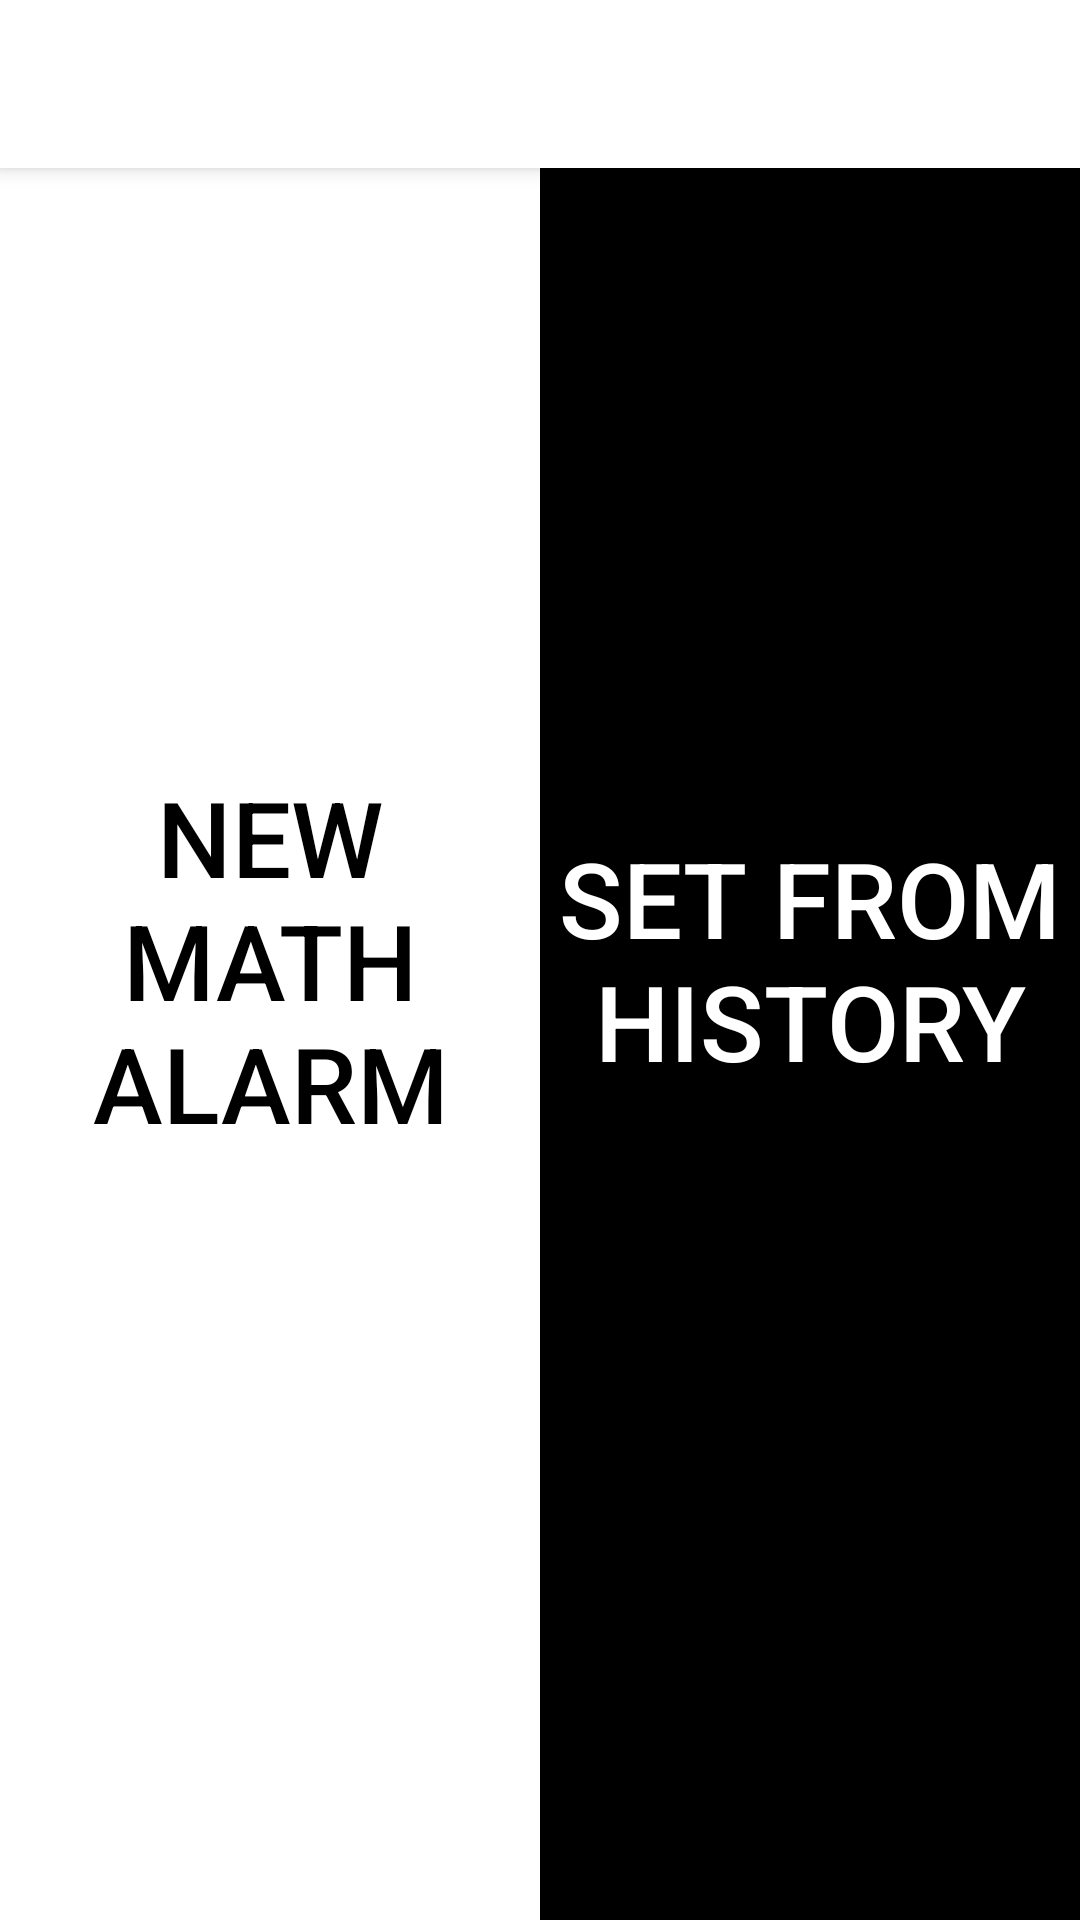

The Android layout XML behind this screen, and the referenced resources:
<!-- AndroidManifest.xml: activity theme AppTheme.NoActionBar -->
<!-- res/layout/activity_main.xml -->
<?xml version="1.0" encoding="utf-8"?>
<android.support.design.widget.CoordinatorLayout
    xmlns:android="http://schemas.android.com/apk/res/android"
    xmlns:tools="http://schemas.android.com/tools"
    xmlns:app="http://schemas.android.com/apk/res-auto"
    android:layout_width="match_parent"
    android:layout_height="match_parent"
    app:layout_behavior="@string/appbar_scrolling_view_behavior"
    tools:context="com.example.mathalarm.firstsScreens.MainActivity">

    <android.support.design.widget.AppBarLayout
        android:layout_height="wrap_content"
        android:layout_width="match_parent"
        android:theme="@style/AppTheme.AppBarOverlay">

        <android.support.v7.widget.Toolbar
            android:id="@+id/toolbar"
            android:layout_width="match_parent"
            android:layout_height="?attr/actionBarSize"
            android:background="?attr/colorPrimary"
            app:popupTheme="@style/AppTheme.PopupOverlay" />

    </android.support.design.widget.AppBarLayout>

    <include layout="@layout/content_main"/>

    
<RelativeLayout
    android:layout_width="wrap_content"
    android:layout_height="wrap_content">
    
    <ImageButton
        android:id="@+id/bMainSettings"
        android:layout_width="wrap_content"
        android:layout_height="wrap_content"
        android:src="@drawable/ic_settings_white_36dp"
        android:layout_alignParentTop="true"
        android:layout_alignParentRight="true"
        android:layout_alignParentEnd="true"
        android:background="#000"
        android:padding="10dp"
        android:onClick="bMainSettings_OnClickMethod"
        android:contentDescription="@string/action_settings" />

</RelativeLayout>
</android.support.design.widget.CoordinatorLayout>
<!-- res/layout/content_main.xml (included above) -->
<?xml version="1.0" encoding="utf-8"?>
<RelativeLayout
    xmlns:android="http://schemas.android.com/apk/res/android"
    xmlns:tools="http://schemas.android.com/tools"
    android:layout_width="match_parent"
    android:layout_height="match_parent"
    tools:showIn="@layout/activity_main"
    tools:context="com.example.mathalarm.firstsScreens.MainActivity">

    <RelativeLayout
        android:layout_width="match_parent"
        android:layout_height="match_parent"
        android:id="@+id/firstLayout"
        android:layout_toLeftOf="@+id/secondView"
        android:layout_toStartOf="@+id/secondView"
        android:orientation="vertical">
        <Button
            android:layout_width="fill_parent"
            android:layout_height="fill_parent"
            android:text="@string/mathAlarm_buttonName"
            android:textColor="@color/black"
            android:textSize="35sp"
            android:background="#ffffff"
            android:id="@+id/bMathAlarm"
            android:layout_gravity="start"
            android:onClick="bMathAlarmOnClickMethod" />
    </RelativeLayout>

    <View
        android:id="@+id/secondView"
        android:layout_width="0dp"
        android:layout_height="match_parent"
        android:layout_centerHorizontal="true"/>

    <RelativeLayout
        android:layout_width="match_parent"
        android:layout_height="match_parent"
        android:id="@+id/thirdLayout"
        android:layout_toRightOf="@+id/secondView"
        android:layout_toEndOf="@id/secondView"
        android:orientation="vertical">
        <Button
            android:layout_width="fill_parent"
            android:layout_height="fill_parent"
            android:text="@string/setFromHistory_buttonName"
            android:textSize="35sp"
            android:textColor="#ffff"
            android:background="#000000"
            android:id="@+id/button2"
            android:layout_gravity="end"
            android:layout_alignParentTop="true"
            android:layout_alignParentLeft="true"
            android:layout_alignParentStart="true"
            android:onClick="bSetFromHistoryMethod"/>
    </RelativeLayout>
</RelativeLayout>
<!-- resources referenced by this layout -->
<resources>
  <color name="black">#000000</color>
  <string name="action_settings">Settings</string>
  <string name="mathAlarm_buttonName">New Math Alarm</string>
  <string name="setFromHistory_buttonName">Set from history</string>
  <style name="AppTheme.AppBarOverlay" parent="ThemeOverlay.AppCompat.Dark.ActionBar" />
  <style name="AppTheme.PopupOverlay" parent="ThemeOverlay.AppCompat.Light" />
  <style name="AppTheme.NoActionBar">
          <item name="windowActionBar">false</item>
          <item name="windowNoTitle">true</item>
      </style>
</resources>
